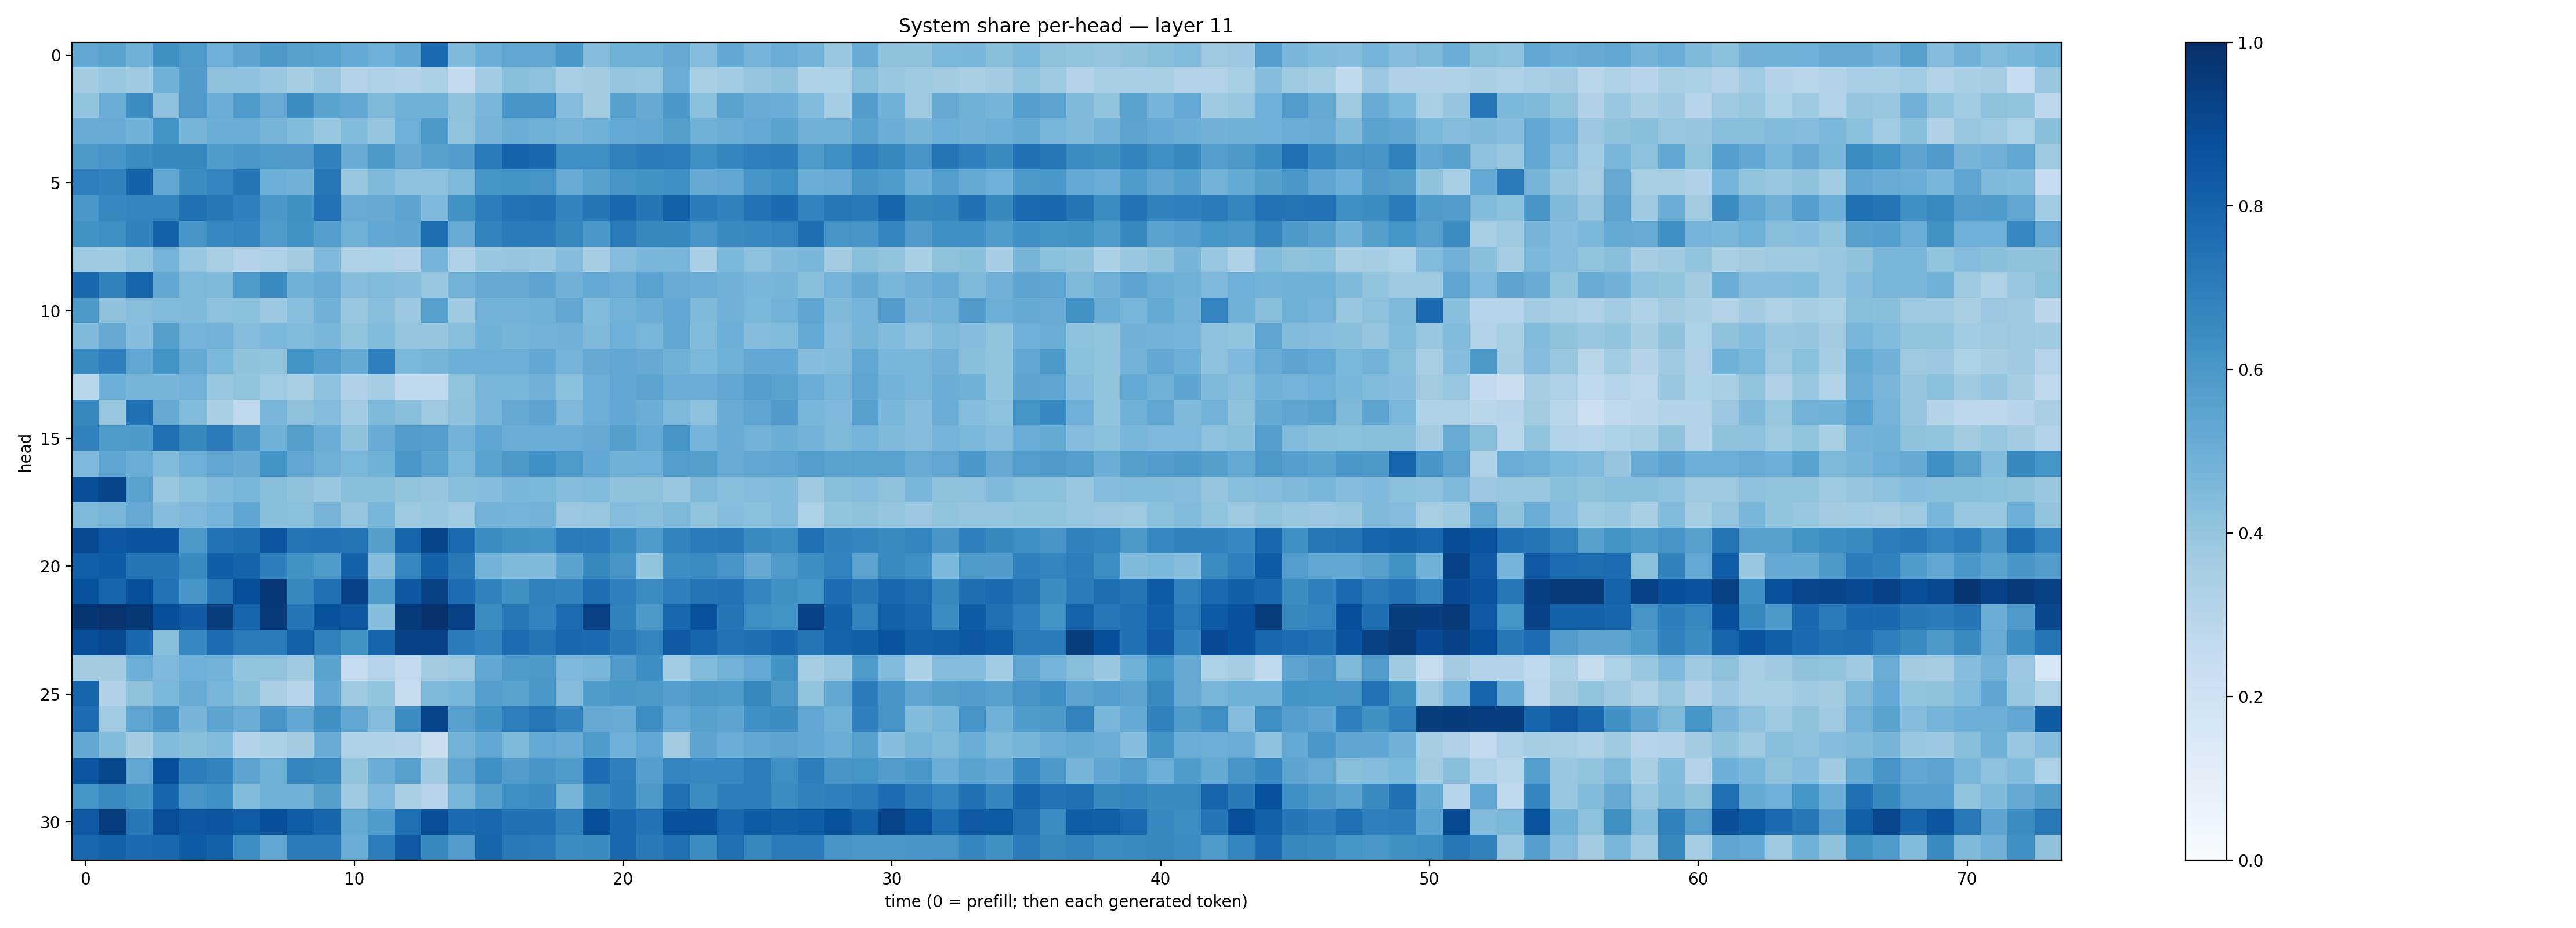

Data behind this chart, as committed beside it:
0.5286343, 0.54984075, 0.490853, 0.62741655, 0.58946323, 0.4956706, 0.54313624, 0.59002936, 0.5623448, 0.5546365, 0.52188826, 0.4946805, 0.53492415, 0.7703652, 0.4491002, 0.50670755, 0.5312805, 0.5285511, 0.60128844, 0.43233305, 0.4874543, 0.49093625, 0.5137918, 0.43333474
0.3567, 0.3842, 0.369, 0.4905, 0.5805, 0.4136, 0.4163, 0.3854, 0.3527, 0.3903, 0.3071, 0.3244, 0.3094, 0.3349, 0.2578, 0.3635, 0.4297, 0.4165, 0.3458, 0.3579, 0.3962, 0.3938, 0.5044, 0.3426
0.4027, 0.5014, 0.6408, 0.4174, 0.5784, 0.5048, 0.5845, 0.5093, 0.6416, 0.548, 0.5292, 0.4539, 0.4861, 0.4904, 0.4138, 0.4627, 0.6082, 0.6066, 0.4339, 0.359, 0.5619, 0.5143, 0.5987, 0.419
0.5107, 0.5091, 0.487, 0.621, 0.4722, 0.5035, 0.506, 0.4708, 0.4409, 0.3918, 0.4392, 0.3973, 0.4924, 0.5905, 0.4026, 0.4697, 0.5023, 0.4913, 0.4692, 0.4889, 0.5206, 0.5292, 0.5654, 0.4854
0.5968, 0.6062, 0.6444, 0.6584, 0.6598, 0.5844, 0.599, 0.5844, 0.5804, 0.6851, 0.5094, 0.5902, 0.5129, 0.5605, 0.5754, 0.7073, 0.8034, 0.7802, 0.6335, 0.636, 0.6838, 0.7047, 0.6999, 0.6337
0.6928, 0.687, 0.8125, 0.5291, 0.6431, 0.6729, 0.7274, 0.4979, 0.483, 0.7189, 0.3861, 0.449, 0.4143, 0.4156, 0.4548, 0.6155, 0.6201, 0.6102, 0.5092, 0.5581, 0.613, 0.6219, 0.6318, 0.5123
0.5979, 0.6665, 0.6735, 0.6684, 0.7535, 0.7225, 0.6884, 0.601, 0.627, 0.746, 0.5091, 0.5135, 0.5453, 0.4506, 0.6241, 0.7005, 0.7413, 0.7521, 0.6787, 0.7287, 0.7776, 0.7274, 0.8102, 0.7062
0.6234, 0.6362, 0.6833, 0.808, 0.6103, 0.6646, 0.6682, 0.5865, 0.6231, 0.5682, 0.4891, 0.5303, 0.5367, 0.7596, 0.5115, 0.6787, 0.7062, 0.7054, 0.6613, 0.6009, 0.7131, 0.6586, 0.6624, 0.6082
0.3779, 0.3727, 0.4039, 0.4728, 0.394, 0.34, 0.3049, 0.3259, 0.3575, 0.4495, 0.3214, 0.3295, 0.3051, 0.4745, 0.3267, 0.3892, 0.3984, 0.39, 0.432, 0.3485, 0.4343, 0.4622, 0.4681, 0.347
0.784, 0.6846, 0.7933, 0.5246, 0.4536, 0.4459, 0.584, 0.6518, 0.488, 0.5113, 0.4373, 0.4416, 0.4333, 0.3853, 0.4795, 0.5135, 0.5153, 0.5401, 0.4825, 0.5227, 0.507, 0.5519, 0.5086, 0.5025
0.5923, 0.4081, 0.4259, 0.4448, 0.4472, 0.4149, 0.4202, 0.3794, 0.4295, 0.4817, 0.3875, 0.426, 0.381, 0.5622, 0.3702, 0.4798, 0.4799, 0.4895, 0.5293, 0.4419, 0.4766, 0.5035, 0.5259, 0.4492
0.4456, 0.5137, 0.4323, 0.563, 0.4728, 0.4789, 0.4341, 0.4597, 0.4431, 0.4619, 0.4039, 0.4412, 0.3981, 0.395, 0.4292, 0.4844, 0.4711, 0.48, 0.4809, 0.4462, 0.4933, 0.4684, 0.5273, 0.4389
0.6537, 0.6906, 0.5268, 0.6201, 0.5158, 0.4598, 0.4085, 0.3997, 0.6184, 0.5687, 0.517, 0.6876, 0.4601, 0.4697, 0.4994, 0.4991, 0.4981, 0.5243, 0.4753, 0.5135, 0.5296, 0.5138, 0.4879, 0.4579
0.2885, 0.4971, 0.4698, 0.4711, 0.4782, 0.3937, 0.3999, 0.365, 0.3435, 0.4146, 0.3192, 0.3526, 0.2641, 0.2731, 0.4006, 0.4686, 0.4665, 0.4805, 0.42, 0.4989, 0.5317, 0.544, 0.5073, 0.5045
0.6637, 0.3926, 0.7473, 0.514, 0.4379, 0.3363, 0.2654, 0.4634, 0.4094, 0.4364, 0.3662, 0.4545, 0.4288, 0.3761, 0.4069, 0.4628, 0.5162, 0.5412, 0.4497, 0.4965, 0.5251, 0.5031, 0.4563, 0.4146
0.6816, 0.5871, 0.5925, 0.7568, 0.659, 0.7082, 0.6043, 0.4909, 0.5651, 0.5039, 0.4123, 0.5079, 0.5744, 0.5704, 0.4794, 0.5372, 0.5011, 0.507, 0.5065, 0.5143, 0.5663, 0.5207, 0.606, 0.4746
0.4496, 0.5366, 0.5022, 0.4424, 0.4929, 0.5342, 0.512, 0.6198, 0.5313, 0.4907, 0.46, 0.4886, 0.5999, 0.5482, 0.4582, 0.5495, 0.5926, 0.6364, 0.5878, 0.5266, 0.4858, 0.4926, 0.572, 0.5655
0.8855, 0.9112, 0.5543, 0.3881, 0.4216, 0.4473, 0.4656, 0.429, 0.4095, 0.3906, 0.4275, 0.4236, 0.4019, 0.3977, 0.4268, 0.4322, 0.4635, 0.4575, 0.4348, 0.4421, 0.4068, 0.4136, 0.389, 0.4466
0.4552, 0.4665, 0.5155, 0.432, 0.4521, 0.4735, 0.5354, 0.4242, 0.4192, 0.4702, 0.3971, 0.4674, 0.3764, 0.392, 0.3647, 0.4769, 0.4756, 0.4792, 0.3795, 0.3857, 0.4362, 0.4274, 0.4541, 0.4021
0.8986, 0.8445, 0.8564, 0.8555, 0.5976, 0.745, 0.7609, 0.8551, 0.7351, 0.7414, 0.7299, 0.5629, 0.795, 0.9139, 0.7748, 0.6432, 0.6224, 0.6197, 0.7132, 0.71, 0.6461, 0.5897, 0.6778, 0.7056
0.82, 0.8291, 0.7334, 0.7297, 0.6557, 0.8239, 0.8035, 0.6954, 0.6248, 0.5878, 0.8093, 0.4354, 0.6666, 0.8056, 0.7153, 0.4799, 0.4486, 0.4465, 0.5489, 0.6573, 0.6081, 0.3987, 0.6395, 0.6482
0.8654, 0.7997, 0.8773, 0.7425, 0.6066, 0.7308, 0.881, 0.9677, 0.6593, 0.7529, 0.9332, 0.5867, 0.8455, 0.9337, 0.7644, 0.6804, 0.6267, 0.6873, 0.6797, 0.7603, 0.6884, 0.6469, 0.6947, 0.7354
0.9739, 0.9862, 0.9723, 0.8775, 0.8408, 0.9481, 0.7994, 0.9604, 0.7307, 0.8687, 0.8447, 0.4355, 0.9556, 0.9901, 0.9284, 0.6413, 0.7194, 0.6764, 0.7666, 0.9368, 0.6812, 0.5931, 0.7817, 0.8669
0.8854, 0.9022, 0.7871, 0.4271, 0.6666, 0.7637, 0.7134, 0.7084, 0.8113, 0.6844, 0.624, 0.7954, 0.9301, 0.9278, 0.7066, 0.6794, 0.7666, 0.7351, 0.7861, 0.7738, 0.7161, 0.6731, 0.8436, 0.7917
0.3577, 0.3583, 0.4994, 0.4502, 0.4934, 0.4777, 0.4013, 0.4044, 0.37, 0.5486, 0.249, 0.2997, 0.2599, 0.3632, 0.3761, 0.5285, 0.5859, 0.5967, 0.4524, 0.467, 0.5788, 0.6371, 0.3653, 0.4393
0.7953, 0.3203, 0.4087, 0.4597, 0.5095, 0.4657, 0.4248, 0.3373, 0.2963, 0.5247, 0.3754, 0.3994, 0.2425, 0.4466, 0.4685, 0.5682, 0.5539, 0.6006, 0.4347, 0.5834, 0.5982, 0.5966, 0.5676, 0.5964
0.762, 0.3657, 0.5366, 0.6049, 0.4717, 0.5402, 0.5012, 0.607, 0.5301, 0.6284, 0.5246, 0.4358, 0.6461, 0.9214, 0.5595, 0.6239, 0.694, 0.7255, 0.6776, 0.5156, 0.5084, 0.639, 0.5221, 0.5581
0.5252, 0.4381, 0.3564, 0.4423, 0.4244, 0.4451, 0.3146, 0.3338, 0.3617, 0.5091, 0.3247, 0.3231, 0.312, 0.2227, 0.4783, 0.5323, 0.4547, 0.5233, 0.508, 0.5855, 0.4937, 0.533, 0.3603, 0.5409
0.8523, 0.9036, 0.5285, 0.8803, 0.7012, 0.6773, 0.543, 0.4917, 0.6717, 0.6541, 0.405, 0.5006, 0.556, 0.3736, 0.5374, 0.6351, 0.5776, 0.6065, 0.5849, 0.7617, 0.6916, 0.5702, 0.6729, 0.6665
0.6166, 0.654, 0.6218, 0.7893, 0.6131, 0.6297, 0.4379, 0.4867, 0.4859, 0.5631, 0.3728, 0.4528, 0.3388, 0.2955, 0.4677, 0.5554, 0.6329, 0.6476, 0.4696, 0.6591, 0.6972, 0.5922, 0.7495, 0.6484
0.8415, 0.9431, 0.7203, 0.8832, 0.8456, 0.8497, 0.8254, 0.8752, 0.8244, 0.7921, 0.518, 0.5823, 0.7538, 0.8847, 0.7713, 0.7888, 0.7504, 0.7486, 0.6825, 0.8794, 0.787, 0.7401, 0.8659, 0.8669
0.788, 0.8052, 0.771, 0.7884, 0.8306, 0.8105, 0.6398, 0.5306, 0.7109, 0.7077, 0.5045, 0.7009, 0.843, 0.6592, 0.5778, 0.7903, 0.7152, 0.7079, 0.6416, 0.6501, 0.7867, 0.7158, 0.7474, 0.6411
